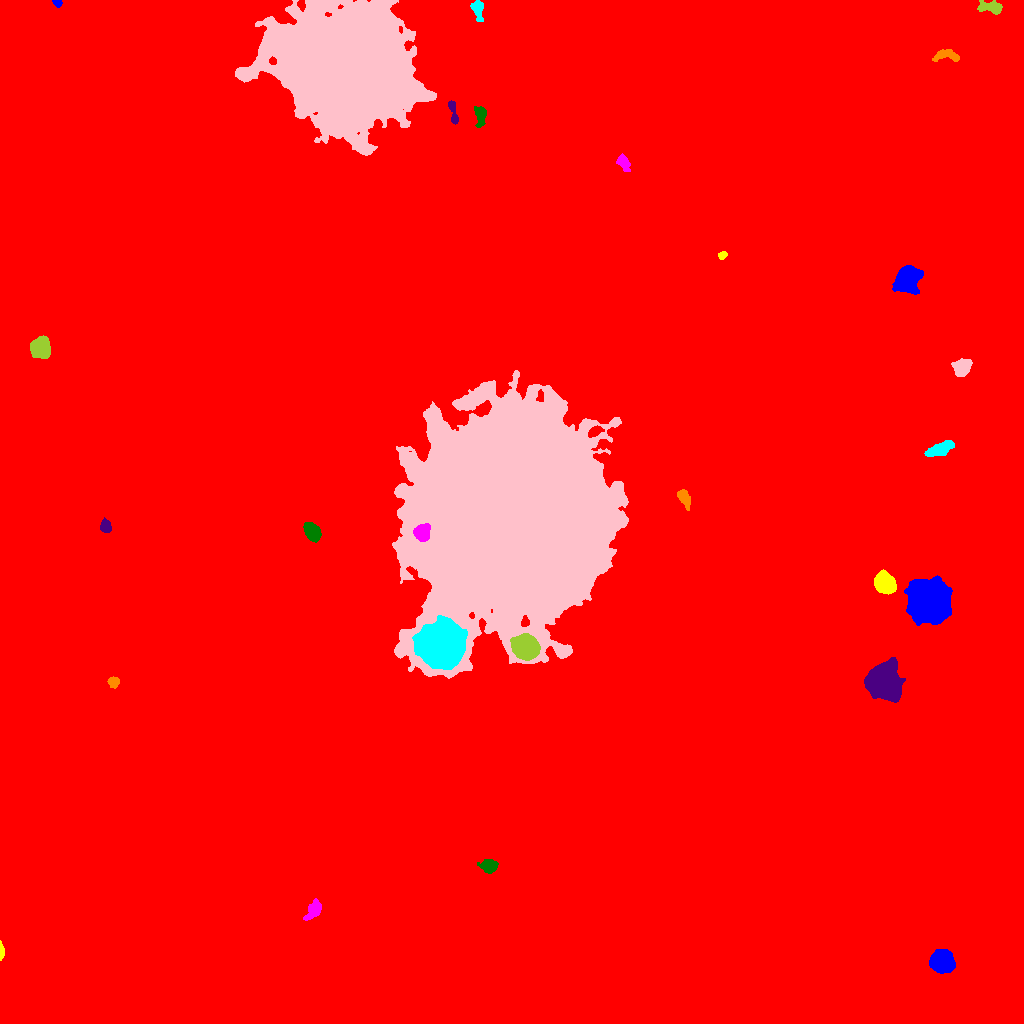

The table this chart was drawn from, first rows:
ID, X, Y, A, B, theta, total_flux, mu_max, mu_median, mu_mean, R_fwhm, R_e, R10, R90, x_start, x_end, y_start, y_end, area, greylevel
0, 515.8, 545.4, 301.9, 296.2, -1.252, 3484659, 48.0, 3.0, 3.595, 8.156, 253.2, 91.6, 422.2, 0, 1023, 0, 1023, 969309, 3.595
1, 941.7, 61.71, 5.343, 4.864, -0.6576, 7289, 38.0, 12.0, 13.86, 7.334, 6.482, 2.585, 10.46, 929, 955, 50, 74, 526, 25.86
2, 1.07, 72.55, 4.174, 1.09, -1.531, 582.0, 18.0, 6.5, 7.658, 3.192, 2.523, 0.9772, 4.029, 0, 4, 63, 83, 76, 22.66
3, 314, 113.1, 4.814, 2.927, 0.9407, 937.0, 13.0, 3.0, 3.937, 3.7, 4.26, 1.493, 7.421, 303, 321, 103, 125, 238, 15.94
4, 489.6, 157.2, 3.549, 2.918, -0.1186, 1120, 14.0, 4.5, 5.138, 4.951, 4.029, 1.596, 6.457, 477, 498, 150, 164, 218, 19.14
5, 882.5, 342, 7.015, 6.729, -1.492, 38630, 125.0, 19.0, 31.41, 8.406, 8.234, 3.192, 14.4, 864, 905, 321, 366, 1230, 43.41
6, 113.7, 341.7, 2.778, 2.569, 0.2596, 444.0, 7.0, 4.0, 3.861, 4.478, 3.432, 1.382, 5.262, 107, 119, 335, 347, 115, 15.86
7, 440.6, 378.5, 9.228, 8.731, -0.352, 113038, 214.0, 32.0, 52.95, 10.59, 10.66, 4.146, 19.43, 412, 467, 354, 408, 2135, 84.95
8, 509.3, 509.1, 49, 41.19, 1.406, 1394212, 140.0, 19.0, 30.89, 44.65, 50.65, 19.78, 93.55, 392, 628, 345, 653, 45132, 41.89
9, 525.5, 375.7, 5.672, 5.008, -0.4178, 20944, 88.0, 26.0, 33.09, 8.156, 6.794, 2.764, 11.04, 510, 540, 363, 390, 633, 64.09
10, 971.9, 430.8, 5.092, 3.138, -0.03575, 1867, 14.0, 7.0, 6.597, 6.794, 5.202, 2.111, 7.999, 960, 983, 423, 437, 283, 25.6
11, 930, 421.9, 8.346, 7.918, -0.7717, 78170, 191.0, 23.0, 42.3, 9.288, 9.756, 3.742, 17.47, 904, 952, 398, 448, 1848, 54.3
12, 884.2, 440.4, 5.26, 4.246, -0.7415, 5785, 33.0, 12.0, 13.74, 6.956, 6.024, 2.394, 9.657, 874, 896, 429, 454, 421, 30.74
13, 421.6, 490.8, 3.563, 3.477, 0.8596, 2878, 30.0, 9.0, 11.11, 5.109, 4.406, 1.693, 7.159, 413, 430, 482, 500, 259, 54.11
14, 311.4, 492.1, 4.974, 3.075, -0.9638, 2341, 21.0, 8.0, 8.451, 5.382, 4.983, 1.954, 7.878, 303, 321, 481, 501, 277, 20.45
15, 105.8, 497.1, 3.152, 2.602, -1.32, 658.0, 9.0, 5.0, 4.803, 4.72, 3.7, 1.493, 5.67, 100, 111, 491, 506, 137, 16.8
16, 683.6, 526, 4.632, 2.526, -1.069, 727.0, 10.0, 3.0, 3.847, 4.406, 3.989, 1.493, 6.699, 677, 690, 513, 534, 189, 15.85
17, 939.7, 574.4, 7.272, 2.747, 0.3656, 1586, 10.0, 5.0, 4.956, 7.569, 5.726, 2.326, 8.63, 924, 954, 567, 583, 320, 16.96
18, 961.9, 655.3, 4.004, 3.508, 0.8526, 3055, 30.0, 9.0, 10.72, 5.262, 4.652, 1.784, 7.653, 951, 972, 647, 665, 285, 22.72
19, 39.9, 676.3, 4.555, 4.248, 1.169, 6544, 44.0, 14.0, 16.32, 6.383, 5.528, 2.185, 9.027, 30, 50, 665, 688, 401, 28.32
20, 165.6, 726.6, 4.744, 2.222, 0.4947, 667.0, 8.0, 3.0, 3.456, 5.499, 4.146, 1.693, 6.408, 156, 177, 720, 734, 193, 16.46
21, 906.8, 744.5, 5.977, 5.081, 0.9383, 8952, 42.0, 10.0, 13.88, 7.506, 6.699, 2.646, 11.21, 892, 923, 729, 758, 645, 25.88
22, 721.9, 768.1, 2.136, 1.659, 0.4091, 284.0, 10.0, 4.0, 4.239, 3.09, 2.326, 0.9772, 3.7, 718, 727, 764, 772, 67, 17.24
23, 623, 861.6, 3.971, 2.524, -1.037, 546.0, 7.0, 3.0, 3.212, 4.754, 3.785, 1.493, 6.129, 616, 630, 852, 870, 170, 15.21
24, 480.1, 907.2, 5.125, 2.487, 1.568, 822.0, 9.0, 4.0, 4.069, 5.171, 4.334, 1.784, 6.77, 474, 486, 896, 917, 202, 16.07
25, 453.2, 911.2, 7.3, 1.755, -1.364, 392.0, 6.0, 2.0, 2.579, 4.82, 3.656, 1.493, 5.809, 448, 458, 899, 923, 152, 15.58
26, 946.5, 968.2, 6.945, 2.864, 0.00767, 574.0, 6.0, 2.5, 2.562, 5.971, 4.951, 1.871, 7.442, 932, 959, 962, 974, 224, 14.56
27, 477.6, 1014, 5.12, 2.619, -1.423, 719.0, 9.0, 3.0, 3.631, 4.442, 4.222, 1.596, 6.84, 470, 483, 1002, 1023, 198, 15.63
28, 347, 958.1, 27.45, 23.23, -0.3427, 665706, 244.0, 17.0, 37.48, 18.83, 28.63, 9.591, 54.32, 235, 436, 868, 1023, 17762, 48.48
29, 991.3, 1016, 5.954, 2.552, -0.1019, 1081, 11.0, 4.0, 4.341, 5.109, 4.514, 1.784, 7.334, 977, 1002, 1009, 1023, 249, 16.34
30, 764, 1003, 30.86, 15.72, 0.0682, 27961, 20.0, 5.0, 6.053, 16.41, 19.27, 7.181, 32.19, 695, 850, 965, 1023, 4619, 18.05
31, 57.23, 1021, 2.141, 1.612, -0.4817, 274.0, 8.0, 5.0, 4.349, 3.385, 2.326, 0.9772, 3.568, 52, 62, 1016, 1023, 63, 17.35
